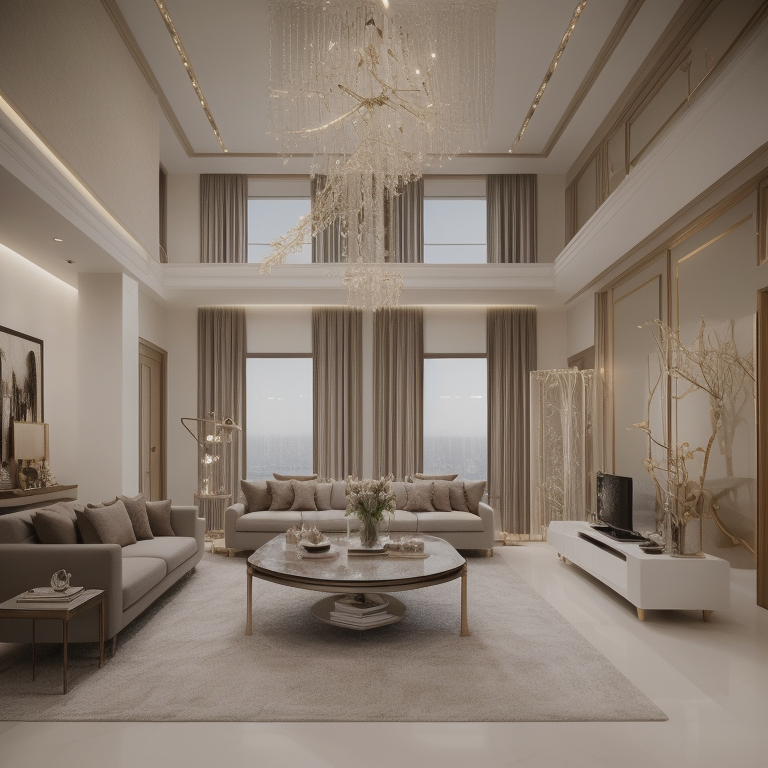
Generation parameters embedded in this image by InvokeAI (PNG metadata text chunk, JSON):
{"app_version":"3.3.0post1","generation_mode":"txt2img","positive_prompt":"mansion, luxory, gangsta, <lora:gdmintlora:1> luxury modern interior design","negative_prompt":"","width":768,"height":768,"seed":506698146,"rand_device":"cuda","cfg_scale":4.0,"steps":24,"scheduler":"ddpm","clip_skip":2,"model":{"model_name":"fmlIsThatReal_v03b","base_model":"sd-1","model_type":"main"},"controlnets":[],"ipAdapters":[],"t2iAdapters":[],"loras":[{"lora":{"model_name":"gdmintlora","base_model":"sd-1"},"weight":0.75}]}